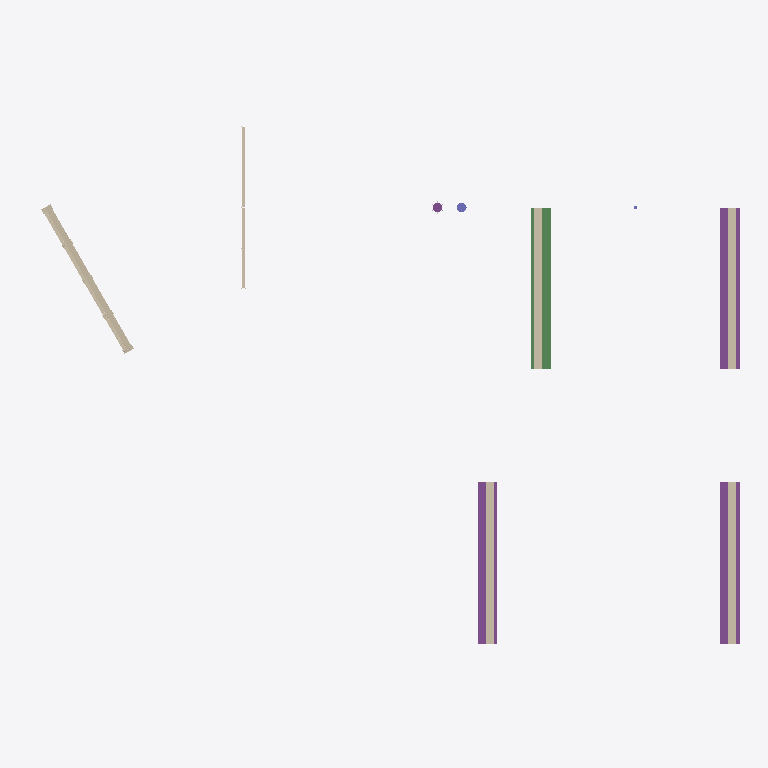
Plan cut of the same IFC building model at storey 'Undefined' (level 0.00 m, cut at 1.40 m), seen from above with north up, elements coloured by IFC class: 6 walls (beige), 3 footings (purple), 1 beam (green), 1 column (violet), 1 pile (purple). Cut surfaces are drawn darker.
Extent 44.0 m × 32.1 m × 11.0 m (x, y, z). Storeys (1): Undefined at 0.00 m. Elements (102): 25 IfcBuildingElementPart, 16 IfcRailing, 12 IfcReinforcingBar, 11 IfcPile, 10 IfcBeam, 7 IfcBuildingElementProxy, 6 IfcFooting, 5 IfcWallStandardCase, 4 IfcWall, 2 IfcColumn, 2 IfcSlab, 1 IfcCovering.

HEADER;
FILE_DESCRIPTION(('ViewDefinition[CoordinationView_V2.0]','Option [GridExport:Off]','Option [Include assembly hierarchy:On]','Option [Bolts:On]','Option [Rebars:On]','Option [PourObjects:Off]','Option [Welds:On]','Option [SurfaceTreatments:On]','Option [LocationBy:0]','Option [ViewColors:Off]','Option [SectionedSpine:Off]','Option [PropertySets:On]','[2 more]'),'2;1');
FILE_NAME('test-2026-2x3.ifc','2026-04-06T14:43:06',(),('Structural Designer'),'IFC Parser','Trimble Inc. - Tekla Structures Educational - 20','');
FILE_SCHEMA(('IFC2X3'));
ENDSEC;
DATA;
#36=IFCPROJECT('0uH0MYPLvEUfM$RHpAagur',#5,'Project',$,$,$,$,(#11),#35);
#38=IFCSITE('0Un6mzGGD7HOyS4QQVud39',#5,'Undefined',$,$,#37,$,$,.ELEMENT.,$,$,$,$,$);
#41=IFCBUILDING('04weuxQfLEqw1AQVvZDTY5',#5,'Undefined',$,$,#40,$,$,.ELEMENT.,$,$,#39);
#43=IFCBUILDINGSTOREY('2MI5r9IBbEqu2gIolihBh5',#5,'Undefined',$,$,#42,$,$,.ELEMENT.,0.0);
#902=IFCFOOTING('0yGrfSVkr4aB04kO$HM5ZC',#815,' ','0.6*1.2',$,#901,#898,'ID3c435a5c-7eed-4490-b004-b98fd15858cc',.STRIP_FOOTING.);
#21574=IFCBEAM('15nprWPgT2wAj9oXz$axKV',#815,' ','0.6*1.2','PIERCAP',#21573,#21570,'ID45c73d60-66a7-42e8-ab49-ca1f7f93b51f');
#21588=IFCFOOTING('1to9xqXY12rg_P$tqDkoYb',#815,' ','0.6*1.2',$,#21587,#21584,'ID77c89ef4-8620-42d6-af99-ff7d0dbb28a5',.STRIP_FOOTING.);
#849=IFCFOOTING('2jKVau9jH9sfMEwXVySDFX',#815,' ','0.6*1.2',$,#848,#845,'IDad51f938-26d4-49da-958e-ea17fc70d3e1',.STRIP_FOOTING.);
#1026=IFCWALL('0J1JbWeDz2LO5ZipxaLpE7',#815,'Rühlwand',$,'RETAININGWALL',#1025,$,'W/0(?)');
#875=IFCWALLSTANDARDCASE('3GdJhhVPv82hhvC$4t9d4n',#815,'Unnamed','2.5*0.5','SOLIDWALL',#874,#871,'IDd09d3aeb-7d9e-480a-baf9-33f137267131');
#912=IFCWALLSTANDARDCASE('11rE6Gr8D53uPLEpRCnJ8N',#815,'Unnamed','2.5*0.5','SOLIDWALL',#911,#908,'ID41d4e190-d483-450f-8655-3b36ccc53217');
#21658=IFCWALLSTANDARDCASE('3aeRxHjVrBBQa89D1keotd',#815,' ','2.5*0.5','SOLIDWALL',#21657,#21654,'IDe4a1bed1-b5fd-4b2d-a908-24d06ea32de7');
#21669=IFCWALLSTANDARDCASE('0ngM4GUon1aw0cBfEb89eB',#815,'Unnamed','2.5*0.5','SOLIDWALL',#21668,#21665,'ID31a96110-7b2c-4193-a026-2e93a5209a0b');
#1916=IFCWALL('1_Buw9Krv5NfGXwnRRtex5',#815,'Rühlwand',$,'RETAININGWALL',#1915,$,'W/0(?)');
#383=IFCCOLUMN('3pb4qnJtnEThK7JQ8BrEmo',#127,' ','D0.6','COLUMN',#382,#379,'IDf3944d31-4f7c-4e76-b507-4da20bd4ec32');
#10418=IFCPILE('2krUBZWRH59fTZFyWZa2We',#815,' ','D0.6','BORED',#10417,#10414,'IDaed5e2e3-81b4-4526-9763-3fc823902828',.NOTDEFINED.,.USERDEFINED.);
ENDSEC;
